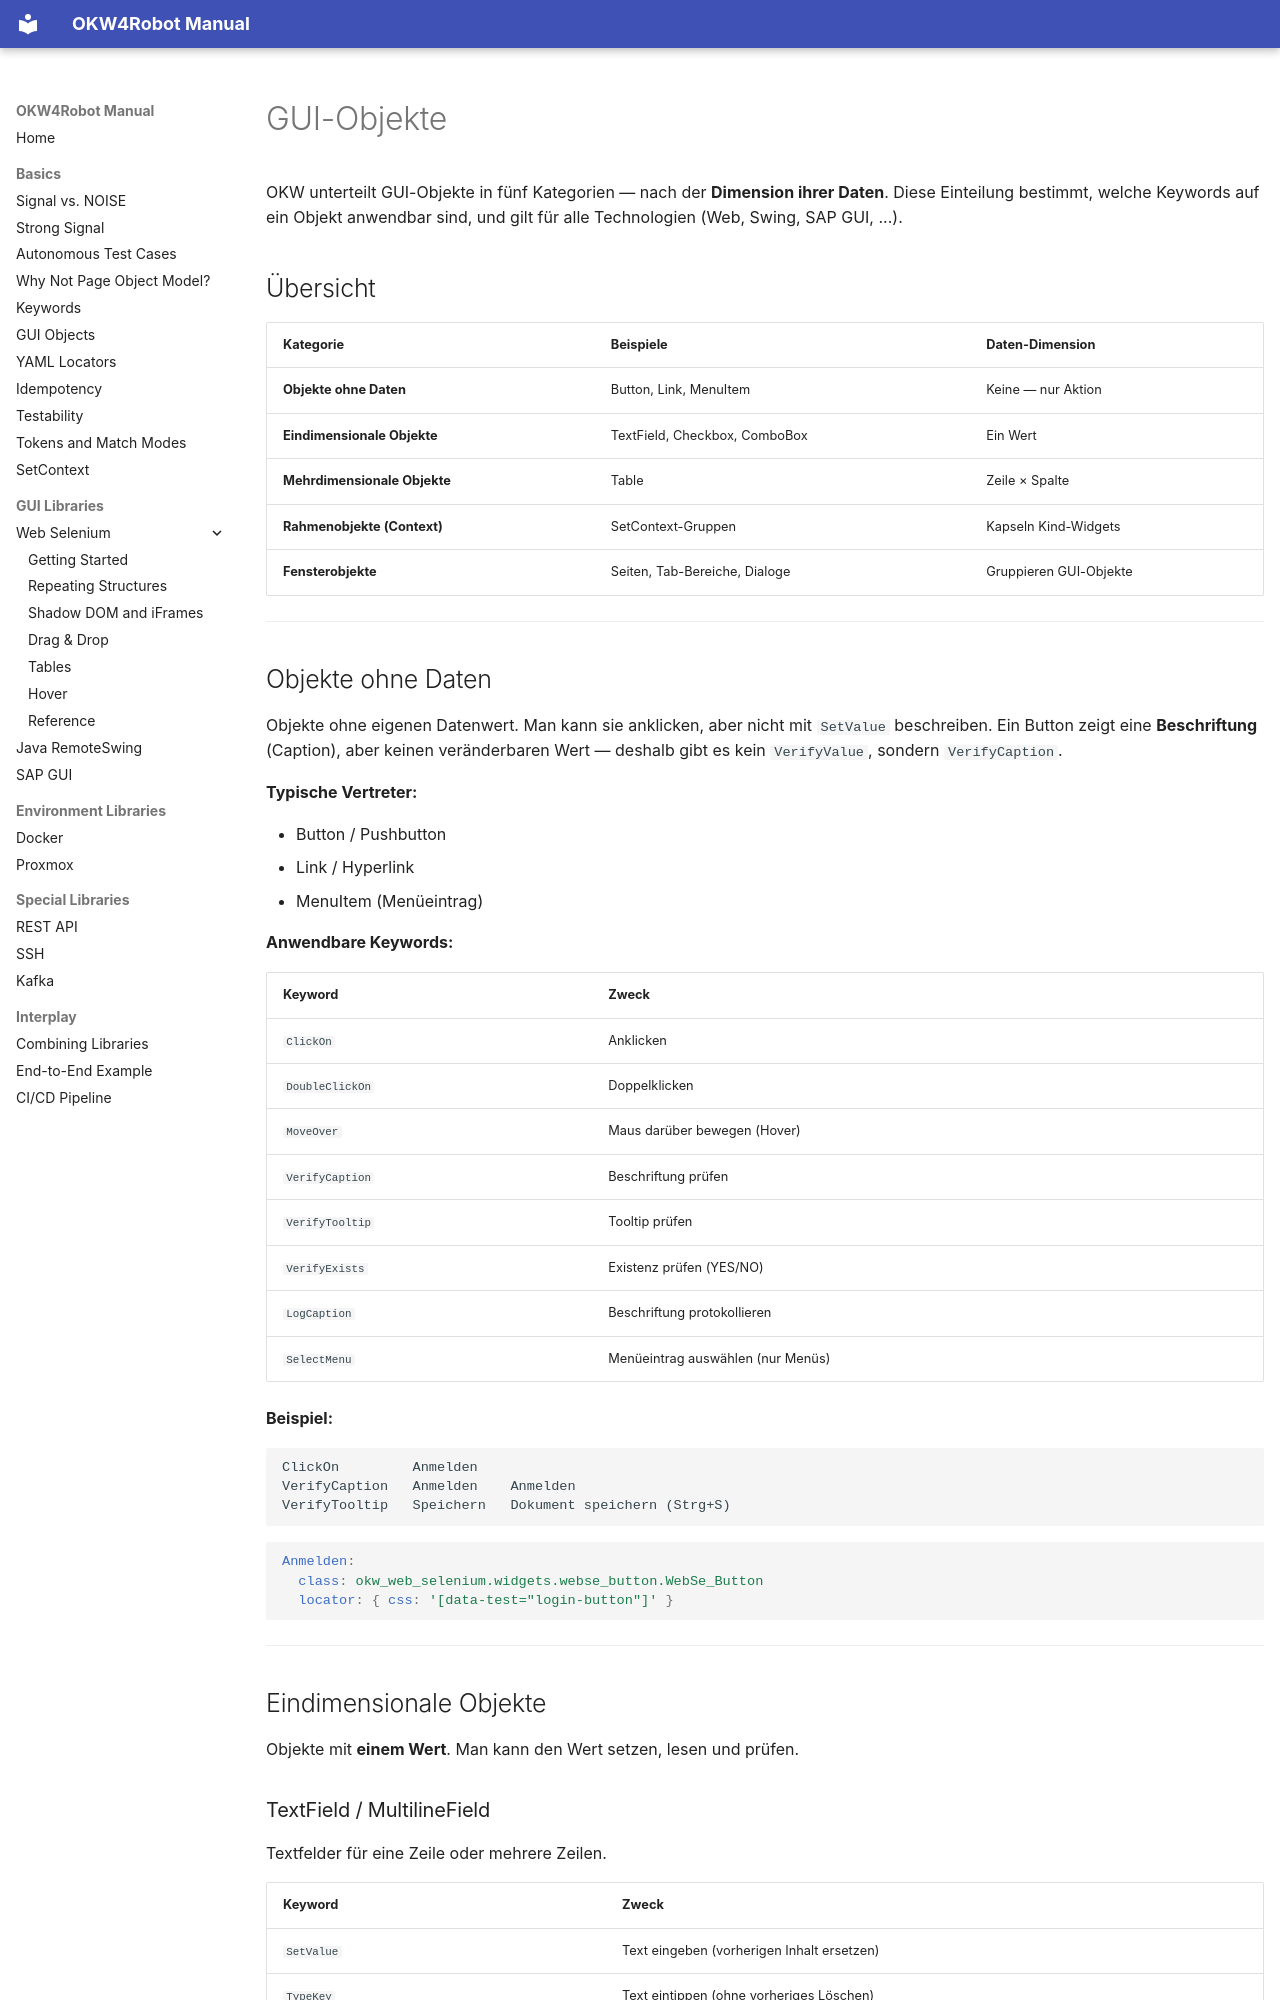

repository: Hrabovszki1023/okw-examples · page: grundlagen/gui-objekte.de/index.html · generator: mkdocs

# GUI-Objekte

OKW unterteilt GUI-Objekte in fünf Kategorien — nach der **Dimension
ihrer Daten**. Diese Einteilung bestimmt, welche Keywords auf ein
Objekt anwendbar sind, und gilt für alle Technologien (Web, Swing,
SAP GUI, ...).

## Übersicht

| Kategorie | Beispiele | Daten-Dimension |
|---|---|---|
| **Objekte ohne Daten** | Button, Link, MenuItem | Keine — nur Aktion |
| **Eindimensionale Objekte** | TextField, Checkbox, ComboBox | Ein Wert |
| **Mehrdimensionale Objekte** | Table | Zeile × Spalte |
| **Rahmenobjekte (Context)** | SetContext-Gruppen | Kapseln Kind-Widgets |
| **Fensterobjekte** | Seiten, Tab-Bereiche, Dialoge | Gruppieren GUI-Objekte |

---

## Objekte ohne Daten

Objekte ohne eigenen Datenwert. Man kann sie anklicken, aber nicht
mit `SetValue` beschreiben. Ein Button zeigt eine **Beschriftung**
(Caption), aber keinen veränderbaren Wert — deshalb gibt es kein
`VerifyValue`, sondern `VerifyCaption`.

**Typische Vertreter:**

- Button / Pushbutton
- Link / Hyperlink
- MenuItem (Menüeintrag)

**Anwendbare Keywords:**

| Keyword | Zweck |
|---|---|
| `ClickOn` | Anklicken |
| `DoubleClickOn` | Doppelklicken |
| `MoveOver` | Maus darüber bewegen (Hover) |
| `VerifyCaption` | Beschriftung prüfen |
| `VerifyTooltip` | Tooltip prüfen |
| `VerifyExists` | Existenz prüfen (YES/NO) |
| `LogCaption` | Beschriftung protokollieren |
| `SelectMenu` | Menüeintrag auswählen (nur Menüs) |

**Beispiel:**

```robot
ClickOn         Anmelden
VerifyCaption   Anmelden    Anmelden
VerifyTooltip   Speichern   Dokument speichern (Strg+S)
```

```yaml
Anmelden:
  class: okw_web_selenium.widgets.webse_button.WebSe_Button
  locator: { css: '[data-test="login-button"]' }
```

---

## Eindimensionale Objekte

Objekte mit **einem Wert**. Man kann den Wert setzen, lesen und prüfen.
